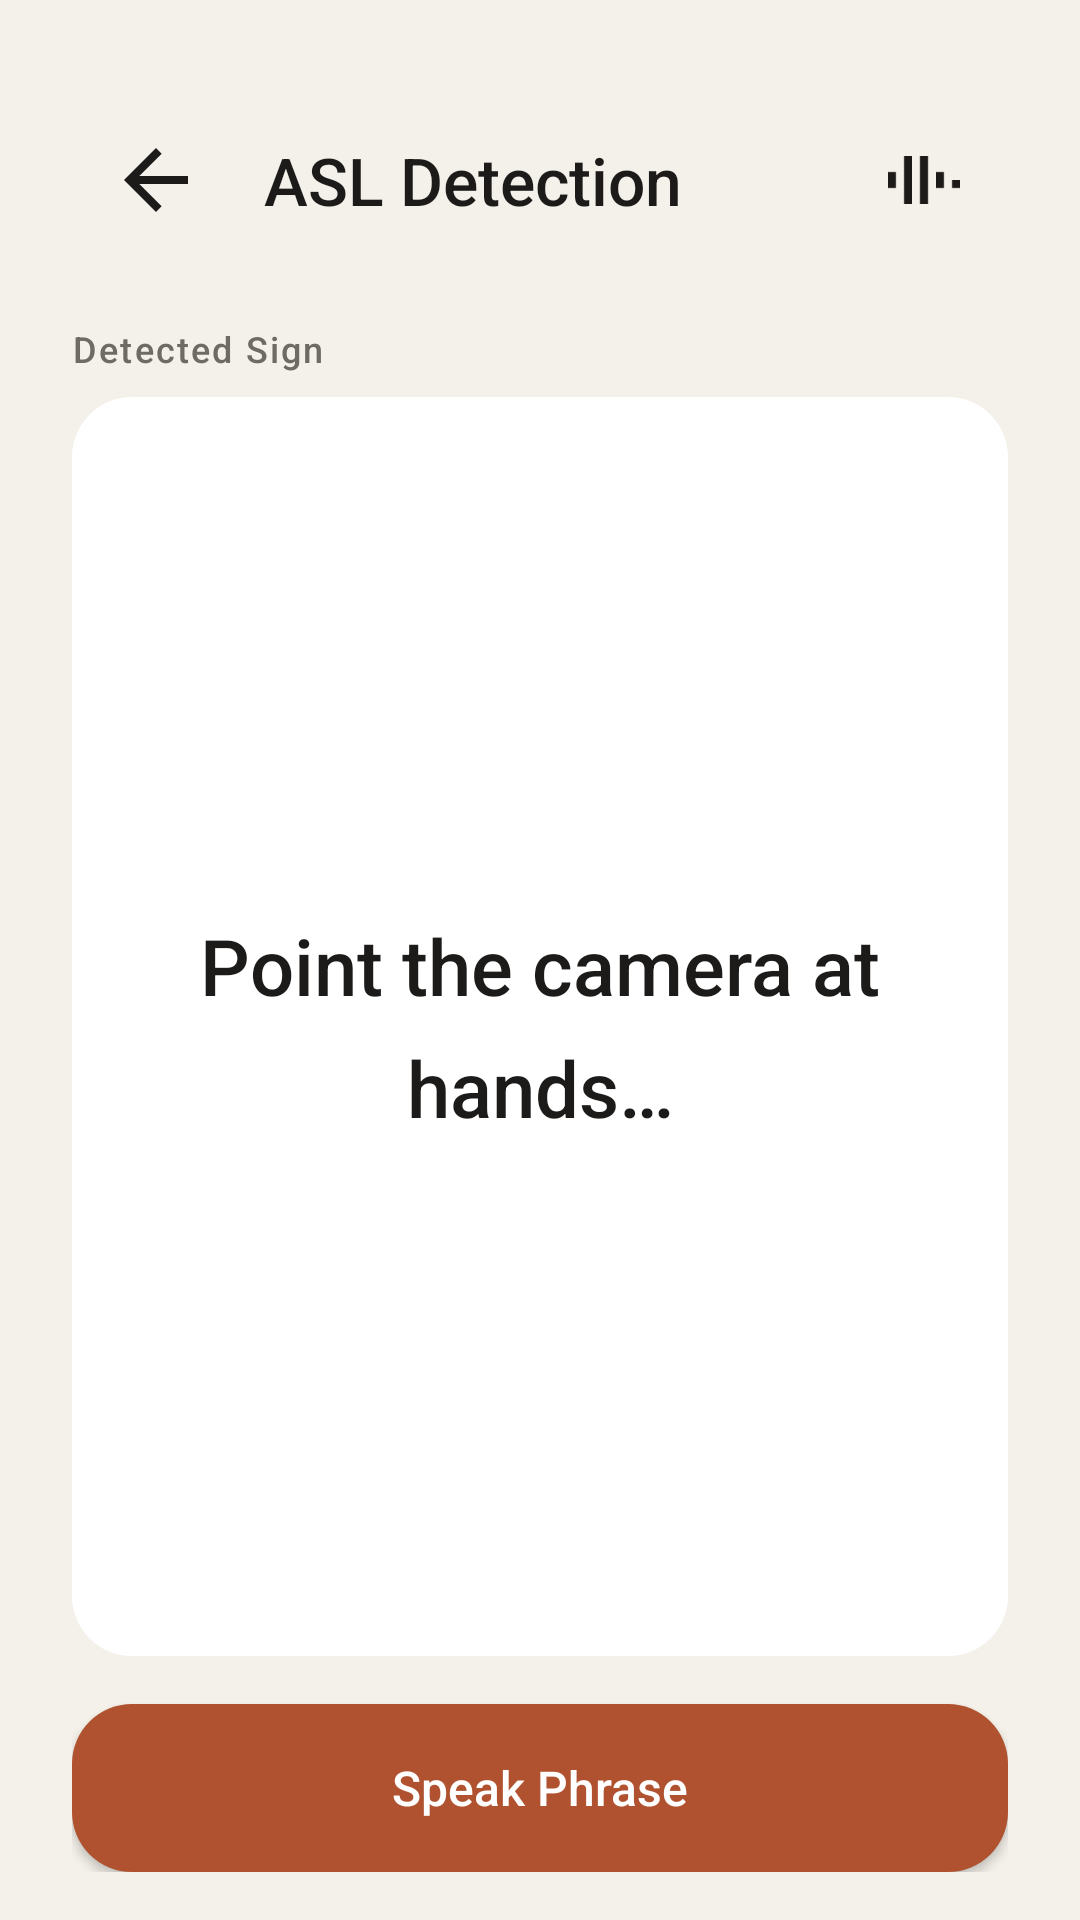

Produce the Android XML layout that renders to this screen, including the resource entries it uses.
<!-- AndroidManifest.xml: application theme Theme.GabAi -->
<!-- res/layout/activity_asl.xml -->
<?xml version="1.0" encoding="utf-8"?>
<LinearLayout xmlns:android="http://schemas.android.com/apk/res/android"
    xmlns:app="http://schemas.android.com/apk/res-auto"
    android:layout_width="match_parent"
    android:layout_height="match_parent"
    android:background="@color/canvas"
    android:orientation="vertical"
    android:paddingStart="@dimen/page_margin"
    android:paddingEnd="@dimen/page_margin"
    android:paddingTop="@dimen/space_3xl"
    android:paddingBottom="@dimen/space_lg">

    
    <LinearLayout
        android:layout_width="match_parent"
        android:layout_height="wrap_content"
        android:gravity="center_vertical"
        android:orientation="horizontal">

        <ImageView
            android:id="@+id/btn_asl_back"
            android:layout_width="@dimen/touch_comfortable"
            android:layout_height="@dimen/touch_comfortable"
            android:background="@drawable/bg_icon_btn_focusable"
            android:clickable="true"
            android:focusable="true"
            android:contentDescription="@string/btn_back_desc"
            android:importantForAccessibility="yes"
            android:padding="@dimen/space_md"
            android:src="@drawable/ic_back_arrow"
            app:tint="@color/ink" />

        <TextView
            android:id="@+id/tv_asl_title"
            android:layout_width="0dp"
            android:layout_height="wrap_content"
            android:layout_marginStart="@dimen/space_sm"
            android:layout_weight="1"
            android:accessibilityHeading="true"
            android:fontFamily="sans-serif-medium"
            android:importantForAccessibility="yes"
            android:text="@string/asl_title"
            android:textColor="@color/ink"
            android:textSize="@dimen/text_title" />

        <ImageView
            android:id="@+id/btn_asl_help"
            android:layout_width="@dimen/touch_comfortable"
            android:layout_height="@dimen/touch_comfortable"
            android:background="@drawable/bg_icon_btn_focusable"
            android:clickable="true"
            android:focusable="true"
            android:contentDescription="@string/btn_help_desc"
            android:importantForAccessibility="yes"
            android:padding="@dimen/space_md"
            android:src="@drawable/ic_ai_wave"
            app:tint="@color/ink" />
    </LinearLayout>

    
    <TextView
        android:layout_width="wrap_content"
        android:layout_height="wrap_content"
        android:layout_marginTop="@dimen/space_xl"
        android:fontFamily="sans-serif-medium"
        android:importantForAccessibility="no"
        android:letterSpacing="0.06"
        android:text="@string/asl_detected_label"
        android:textColor="@color/muted"
        android:textSize="@dimen/text_small" />

    <LinearLayout
        android:layout_width="match_parent"
        android:layout_height="0dp"
        android:layout_marginTop="@dimen/space_sm"
        android:layout_weight="1"
        android:background="@drawable/bg_card_focusable"
        android:gravity="center"
        android:orientation="vertical"
        android:padding="@dimen/space_lg">

        <TextView
            android:id="@+id/tv_asl_status"
            android:layout_width="match_parent"
            android:layout_height="wrap_content"
            android:accessibilityLiveRegion="polite"
            android:fontFamily="sans-serif-medium"
            android:gravity="center"
            android:importantForAccessibility="yes"
            android:lineSpacingMultiplier="1.3"
            android:text="@string/asl_no_detection"
            android:textColor="@color/ink"
            android:textSize="@dimen/text_headline" />
    </LinearLayout>

    
    <Button
        android:id="@+id/btn_asl_speak"
        android:layout_width="match_parent"
        android:layout_height="@dimen/touch_comfortable"
        android:layout_marginTop="@dimen/space_lg"
        android:background="@drawable/bg_btn_primary_focusable"
        android:contentDescription="@string/asl_speak_btn"
        android:fontFamily="sans-serif-medium"
        android:importantForAccessibility="yes"
        android:text="@string/asl_speak_btn"
        android:textAllCaps="false"
        android:textColor="@color/on_primary"
        android:textSize="@dimen/text_body" />

</LinearLayout>
<!-- resources referenced by this layout -->
<resources>
  <color name="canvas">#FFF4F1EA</color>
  <color name="ink">#FF1C1B1A</color>
  <color name="muted">#FF6E6A64</color>
  <color name="on_primary">#FFFFFFFF</color>
  <dimen name="page_margin">24dp</dimen>
  <dimen name="space_3xl">32dp</dimen>
  <dimen name="space_lg">16dp</dimen>
  <dimen name="space_md">12dp</dimen>
  <dimen name="space_sm">8dp</dimen>
  <dimen name="space_xl">20dp</dimen>
  <dimen name="text_body">16sp</dimen>
  <dimen name="text_headline">26sp</dimen>
  <dimen name="text_small">12sp</dimen>
  <dimen name="text_title">22sp</dimen>
  <dimen name="touch_comfortable">56dp</dimen>
  <!-- drawable bg_icon_btn_focusable (drawable) -->
  <?xml version="1.0" encoding="utf-8"?>
  <selector xmlns:android="http://schemas.android.com/apk/res/android">
      <item android:state_focused="true">
          <shape android:shape="oval">
              <solid android:color="@color/surface_card" />
              <stroke android:width="@dimen/focus_ring_width"
                      android:color="@color/focus_ring" />
          </shape>
      </item>
      <item android:state_pressed="true">
          <shape android:shape="oval">
              <solid android:color="@color/surface_card_elevated" />
          </shape>
      </item>
      <item>
          <shape android:shape="oval">
              <solid android:color="@android:color/transparent" />
          </shape>
      </item>
  </selector>
  <!-- drawable ic_ai_wave (drawable) -->
  <?xml version="1.0" encoding="utf-8"?>
  <vector xmlns:android="http://schemas.android.com/apk/res/android"
      android:width="24dp"
      android:height="24dp"
      android:viewportWidth="24"
      android:viewportHeight="24">
      <path
          android:fillColor="@color/ai_active"
          android:pathData="M7,18h2V6H7v12zM11,6v12h2V6h-2zM3,14h2v-4H3v4zM15,10v4h2v-4h-2zM19,12v2h2v-2h-2z" />
  </vector>
  <!-- drawable ic_back_arrow (drawable) -->
  <?xml version="1.0" encoding="utf-8"?>
  <vector xmlns:android="http://schemas.android.com/apk/res/android"
      android:width="24dp"
      android:height="24dp"
      android:viewportWidth="24"
      android:viewportHeight="24">
      <path
          android:fillColor="@color/ink"
          android:pathData="M20,11H7.83l5.59,-5.59L12,4l-8,8 8,8 1.41,-1.41L7.83,13H20v-2z" />
  </vector>
  <string name="asl_detected_label">Detected Sign</string>
  <string name="asl_no_detection">Point the camera at hands…</string>
  <string name="asl_speak_btn">Speak Phrase</string>
  <string name="asl_title">ASL Detection</string>
  <string name="btn_back_desc">Go back to dashboard</string>
  <string name="btn_help_desc">Help. Hear how this screen works</string>
  <style name="Theme.GabAi" parent="Base.Theme.GabAi" />
  <color name="primary">#FFB0522F</color>
  <dimen name="focus_ring_width">3dp</dimen>
  <color name="focus_ring">#FFB0522F</color>
  <dimen name="radius_lg">20dp</dimen>
  <color name="primary_active">#FF8F4325</color>
  <color name="surface_card">#FFFFFFFF</color>
  <color name="surface_card_elevated">#FFFBFAF7</color>
  <color name="ai_active">#FFB0522F</color>
  <color name="primary_light">#FFC46A48</color>
  <color name="body">#FF3D3B38</color>
</resources>
